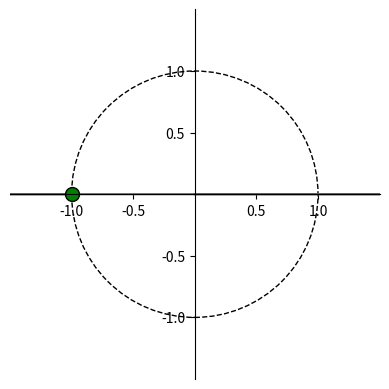

The script that saved this image:
######################################################
##  Created on: Abril 26, 2022
##      Author: Marcelo Brancalhão Gaspar
##      Instituto Federal de Santa Catarina
##      DSP 2 - Fernando Santana Pacheco
##
######################################################
import numpy as np
from scipy import signal
import matplotlib.pyplot as plt
x = [10,3,-3,3,8,1,-2]
array = np.array(x)
a = [1]
b = [0.5,0.5]
y = signal.lfilter(b, a, array)
f2w = 2*np.pi
fs,h = signal.freqz(b, fs=f2w*44100)
k = np.linspace(0,1,44100)
tom = 1.5*(np.sin(f2w*17000*k))
y = signal.lfilter(b,a,tom)
ffty = np.fft.fft(y)
n = ffty.size
freq = np.fft.fftfreq(n, 1/44100)
plt.xlim(0,20000)
plt.plot(freq,abs(ffty)*2/44100)

import numpy as np
import matplotlib.pyplot as plt
from  matplotlib import patches
from matplotlib.figure import Figure
from matplotlib import rcParams
 
def zplane(b,a,filename=None):
    """Plot the complex z-plane given a transfer function.
    """

    # get a figure/plot
    ax = plt.subplot(111)

    # create the unit circle
    uc = patches.Circle((0,0), radius=1, fill=False,
                        color='black', ls='dashed')
    ax.add_patch(uc)

    # The coefficients are less than 1, normalize the coeficients
    if np.max(b) > 1:
        kn = np.max(b)
        b = b/float(kn)
    else:
        kn = 1

    if np.max(a) > 1:
        kd = np.max(a)
        a = a/float(kd)
    else:
        kd = 1
        
    # Get the poles and zeros
    p = np.roots(a)
    z = np.roots(b)
    k = kn/float(kd)
    
    # Plot the zeros and set marker properties    
    t1 = plt.plot(z.real, z.imag, 'go', ms=10)
    plt.setp( t1, markersize=10.0, markeredgewidth=1.0,
              markeredgecolor='k', markerfacecolor='g')

    # Plot the poles and set marker properties
    t2 = plt.plot(p.real, p.imag, 'rx', ms=10)
    plt.setp( t2, markersize=12.0, markeredgewidth=3.0,
              markeredgecolor='r', markerfacecolor='r')

    ax.spines['left'].set_position('center')
    ax.spines['bottom'].set_position('center')
    ax.spines['right'].set_visible(False)
    ax.spines['top'].set_visible(False)

    # set the ticks
    r = 1.5; plt.axis('scaled'); plt.axis([-r, r, -r, r])
    ticks = [-1, -.5, .5, 1]; plt.xticks(ticks); plt.yticks(ticks)

    if filename is None:
        plt.show()
    else:
        plt.savefig(filename)
    

    return z, p, k

zplane(b,a)
